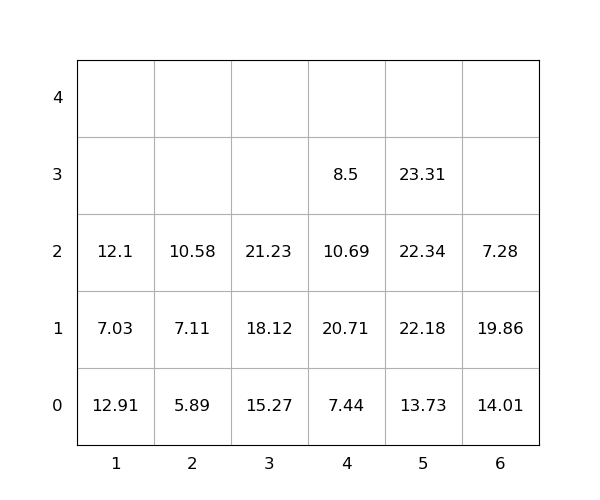

Values plotted in this chart, from the file beside it:
idx, loc_x, loc_y, loc_z, weight, seq, emerg, reloc, size(ft)
1, 1, 0, 0, 12.91, 0, 0, 1.0, 20
2, 6, 0, 0, 14.01, 0, 0, 1.0, 20
3, 3, 0, 0, 15.27, 0, 0, 0, 20
4, 5, 0, 0, 13.73, 0, 0, 0, 20
5, 6, 0, 1, 19.86, 0, 0, 1.0, 20
6, 4, 0, 0, 7.44, 0, 0, 0, 20
7, 5, 0, 1, 22.18, 0, 0, 0, 20
8, 4, 0, 1, 20.71, 0, 0, 1.0, 20
9, 6, 0, 2, 7.28, 0, 0, 1.0, 20
10, 4, 0, 2, 10.69, 0, 0, 1.0, 20
11, 4, 0, 3, 8.5, 1, 0, 1, 20
12, 5, 0, 2, 22.34, 2, 0, 0, 20
13, 1, 0, 1, 7.03, 3, 0, 1.0, 20
14, 3, 0, 1, 18.12, 4, 0, 0, 20
15, 2, 0, 0, 5.89, 5, 0, -1.4483830801442062e-12, 20
16, 1, 0, 2, 12.1, 6, 0, 1.0, 20
17, 3, 0, 2, 21.23, 7, 0, 0, 20
18, 2, 0, 1, 7.11, 8, 0, 1.0972056596666756e-12, 20
19, 5, 0, 3, 23.31, 9, 0, 0, 20
20, 2, 0, 2, 10.58, 10, 0, 0, 20
